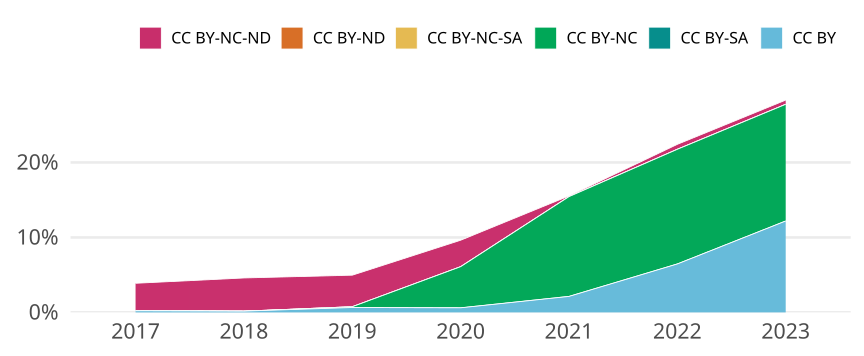

Values plotted in this chart, from the file beside it:
cr_year, cc, cc_total, jn_all, prop
2017, CC BY, 10, 4609, 0.00217
2017, CC BY-SA, 0, NA, 0
2017, CC BY-NC, 1, 4609, 2.1696680407897592e-4
2017, CC BY-NC-SA, 0, NA, 0
2017, CC BY-ND, 0, NA, 0
2017, CC BY-NC-ND, 168, 4609, 0.03645
2018, CC BY, 8, 4833, 0.001655
2018, CC BY-SA, 0, NA, 0
2018, CC BY-NC, 0, NA, 0
2018, CC BY-NC-SA, 0, NA, 0
2018, CC BY-ND, 0, NA, 0
2018, CC BY-NC-ND, 214, 4833, 0.04428
2019, CC BY, 31, 4774, 0.006494
2019, CC BY-SA, 0, NA, 0
2019, CC BY-NC, 5, 4774, 0.001047
2019, CC BY-NC-SA, 0, NA, 0
2019, CC BY-ND, 0, NA, 0
2019, CC BY-NC-ND, 201, 4774, 0.0421
2020, CC BY, 29, 4757, 0.006096
2020, CC BY-SA, 0, NA, 0
2020, CC BY-NC, 261, 4757, 0.05487
2020, CC BY-NC-SA, 0, NA, 0
2020, CC BY-ND, 0, NA, 0
2020, CC BY-NC-ND, 168, 4757, 0.03532
2021, CC BY, 109, 5116, 0.02131
2021, CC BY-SA, 0, NA, 0
2021, CC BY-NC, 681, 5116, 0.1331
2021, CC BY-NC-SA, 0, NA, 0
2021, CC BY-ND, 0, NA, 0
2021, CC BY-NC-ND, 5, 5116, 9.77326035965598e-4
2022, CC BY, 253, 3916, 0.06461
2022, CC BY-SA, 0, NA, 0
2022, CC BY-NC, 599, 3916, 0.153
2022, CC BY-NC-SA, 0, NA, 0
2022, CC BY-ND, 0, NA, 0
2022, CC BY-NC-ND, 26, 3916, 0.006639
2023, CC BY, 390, 3199, 0.1219
2023, CC BY-SA, 0, NA, 0
2023, CC BY-NC, 498, 3199, 0.1557
2023, CC BY-NC-SA, 0, NA, 0
2023, CC BY-ND, 0, NA, 0
2023, CC BY-NC-ND, 18, 3199, 0.005627
